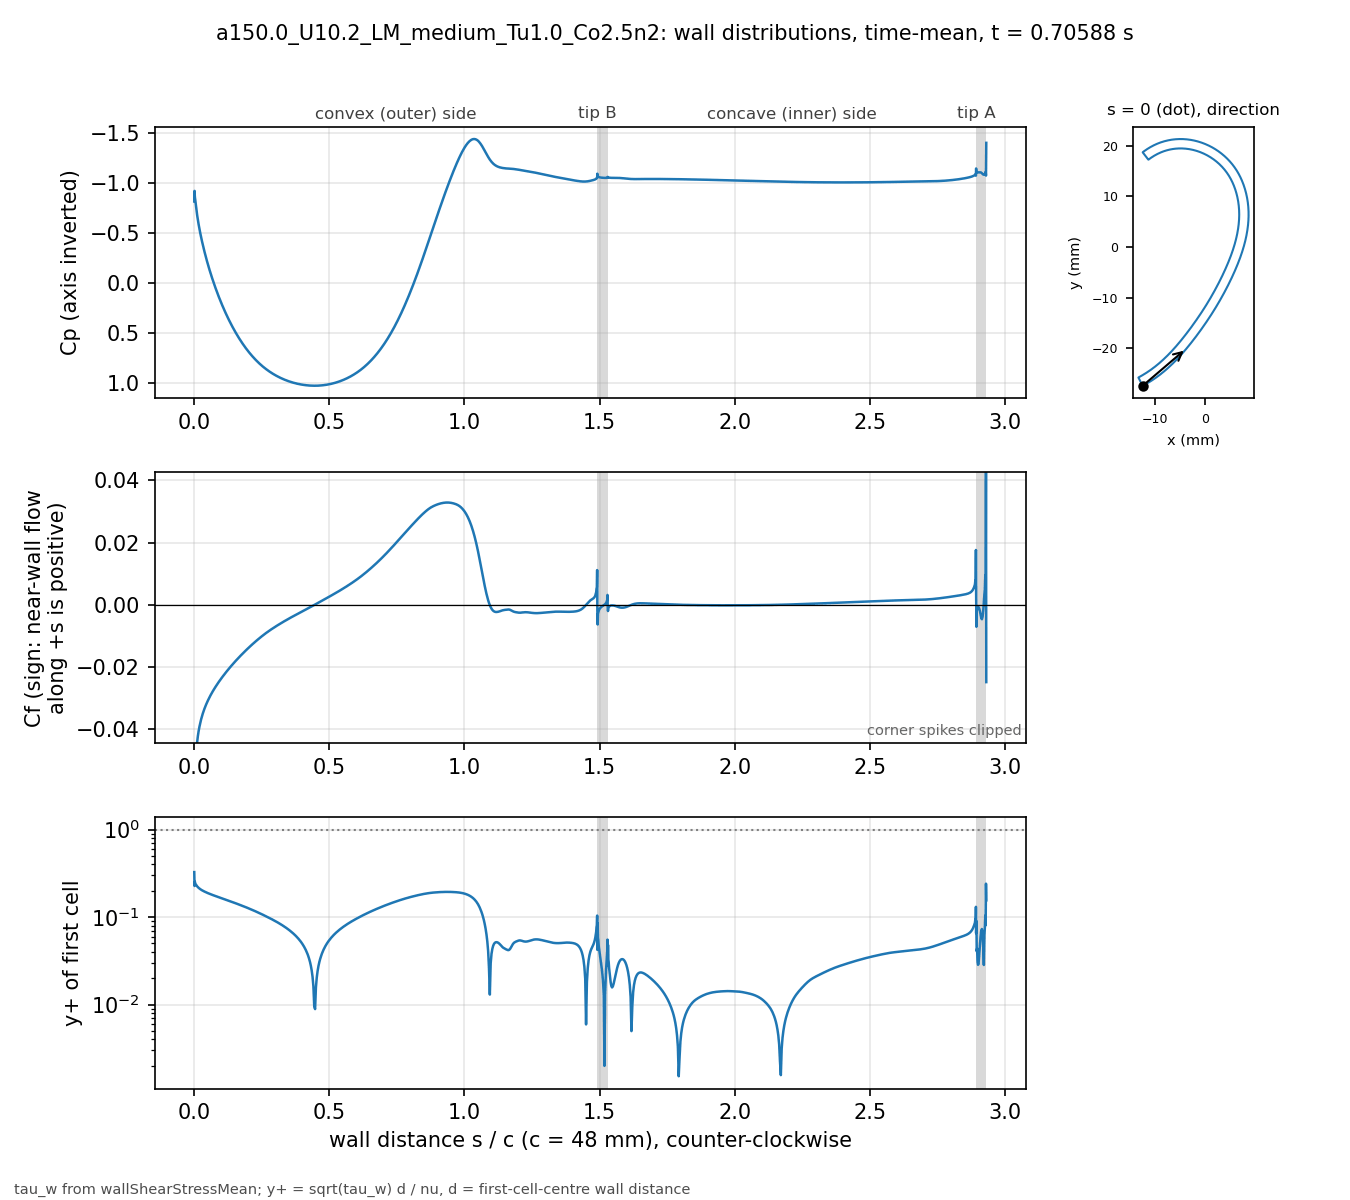

Data behind this chart, as committed beside it:
# a150.0_U10.2_LM_medium_Tu1.0_Co2.5n2 t…, p_inf=0; Cf signed by near-wall flow dir…
patch, s_over_c, x_m, y_m, Cp, Cf, yplus, d_first_m
blade, 0.000000, -0.01234, -0.02743, -0.8142, -0.11, 0.3268, 2.0713e-06
blade, 0.001059, -0.0123, -0.02741, -0.9208, -0.04486, 0.2267, 2.2499e-06
blade, 0.002253, -0.01225, -0.02738, -0.8616, -0.05603, 0.2534, 2.2501e-06
blade, 0.003600, -0.01219, -0.02735, -0.8309, -0.051, 0.2418, 2.2503e-06
blade, 0.005118, -0.01213, -0.02732, -0.7934, -0.04942, 0.238, 2.2499e-06
blade, 0.006829, -0.01205, -0.02728, -0.7551, -0.04738, 0.233, 2.25e-06
blade, 0.008759, -0.01197, -0.02723, -0.7148, -0.04557, 0.2285, 2.2501e-06
blade, 0.01094, -0.01188, -0.02718, -0.6731, -0.04384, 0.2241, 2.25e-06
blade, 0.01339, -0.01178, -0.02713, -0.63, -0.0422, 0.2199, 2.2501e-06
blade, 0.01615, -0.01166, -0.02706, -0.5852, -0.04064, 0.2158, 2.2498e-06
blade, 0.01918, -0.01154, -0.02699, -0.5401, -0.0392, 0.2119, 2.2495e-06
blade, 0.0223, -0.01141, -0.02691, -0.4967, -0.03794, 0.2085, 2.2499e-06
blade, 0.02543, -0.01128, -0.02684, -0.4559, -0.03683, 0.2054, 2.2499e-06
blade, 0.02855, -0.01115, -0.02676, -0.4172, -0.03585, 0.2027, 2.2499e-06
blade, 0.03168, -0.01102, -0.02668, -0.3803, -0.03495, 0.2001, 2.2502e-06
blade, 0.0348, -0.01089, -0.0266, -0.3449, -0.03414, 0.1978, 2.2504e-06
blade, 0.03793, -0.01077, -0.02652, -0.3108, -0.03338, 0.1956, 2.2505e-06
blade, 0.04105, -0.01064, -0.02644, -0.278, -0.03268, 0.1935, 2.2503e-06
blade, 0.04417, -0.01051, -0.02636, -0.2462, -0.03202, 0.1915, 2.2501e-06
blade, 0.0473, -0.01039, -0.02628, -0.2154, -0.03139, 0.1897, 2.2498e-06
blade, 0.05042, -0.01026, -0.0262, -0.1856, -0.0308, 0.1879, 2.2499e-06
blade, 0.05355, -0.01014, -0.02611, -0.1565, -0.03024, 0.1862, 2.25e-06
blade, 0.05667, -0.01001, -0.02603, -0.1283, -0.0297, 0.1845, 2.2499e-06
blade, 0.05979, -0.009891, -0.02594, -0.1008, -0.02918, 0.1828, 2.2498e-06
blade, 0.06292, -0.009768, -0.02586, -0.07398, -0.02868, 0.1812, 2.2496e-06
blade, 0.06604, -0.009646, -0.02577, -0.04781, -0.0282, 0.1797, 2.2498e-06
blade, 0.06917, -0.009524, -0.02568, -0.02226, -0.02773, 0.1782, 2.2499e-06
blade, 0.07229, -0.009403, -0.02559, 0.002706, -0.02728, 0.1768, 2.2496e-06
blade, 0.07541, -0.009283, -0.0255, 0.02711, -0.02684, 0.1753, 2.2493e-06
blade, 0.07854, -0.009163, -0.02541, 0.05098, -0.02641, 0.1739, 2.2496e-06
blade, 0.08166, -0.009043, -0.02532, 0.07434, -0.02599, 0.1725, 2.2497e-06
blade, 0.08479, -0.008924, -0.02523, 0.0972, -0.02558, 0.1712, 2.2498e-06
blade, 0.08791, -0.008806, -0.02514, 0.1196, -0.02517, 0.1698, 2.25e-06
blade, 0.09104, -0.008688, -0.02505, 0.1415, -0.02478, 0.1685, 2.2501e-06
blade, 0.09416, -0.008571, -0.02495, 0.163, -0.0244, 0.1672, 2.2502e-06
blade, 0.09728, -0.008454, -0.02486, 0.1841, -0.02402, 0.1659, 2.2503e-06
blade, 0.1004, -0.008338, -0.02477, 0.2047, -0.02364, 0.1646, 2.2503e-06
blade, 0.1035, -0.008222, -0.02467, 0.2249, -0.02328, 0.1633, 2.2503e-06
blade, 0.1067, -0.008107, -0.02457, 0.2447, -0.02291, 0.162, 2.2501e-06
blade, 0.1098, -0.007992, -0.02448, 0.2642, -0.02256, 0.1608, 2.2501e-06
blade, 0.1129, -0.007878, -0.02438, 0.2832, -0.02221, 0.1595, 2.2501e-06
blade, 0.116, -0.007764, -0.02428, 0.3019, -0.02186, 0.1583, 2.2501e-06
blade, 0.1192, -0.007651, -0.02418, 0.3203, -0.02152, 0.157, 2.25e-06
blade, 0.1223, -0.007538, -0.02409, 0.3382, -0.02118, 0.1558, 2.2498e-06
blade, 0.1254, -0.007426, -0.02399, 0.3558, -0.02085, 0.1545, 2.2496e-06
blade, 0.1285, -0.007315, -0.02389, 0.3731, -0.02052, 0.1533, 2.2498e-06
blade, 0.1316, -0.007203, -0.02379, 0.39, -0.0202, 0.1521, 2.2499e-06
blade, 0.1348, -0.007093, -0.02368, 0.4066, -0.01988, 0.1509, 2.2497e-06
blade, 0.1379, -0.006983, -0.02358, 0.4229, -0.01956, 0.1497, 2.2501e-06
blade, 0.141, -0.006873, -0.02348, 0.4389, -0.01925, 0.1485, 2.2501e-06
blade, 0.1441, -0.006764, -0.02338, 0.4545, -0.01894, 0.1473, 2.2501e-06
blade, 0.1473, -0.006656, -0.02327, 0.4699, -0.01863, 0.1461, 2.2504e-06
blade, 0.1504, -0.006547, -0.02317, 0.4849, -0.01833, 0.1449, 2.2503e-06
blade, 0.1535, -0.00644, -0.02307, 0.4997, -0.01803, 0.1437, 2.2502e-06
blade, 0.1566, -0.006333, -0.02296, 0.5141, -0.01774, 0.1426, 2.2501e-06
blade, 0.1598, -0.006226, -0.02285, 0.5283, -0.01744, 0.1414, 2.2498e-06
blade, 0.1629, -0.00612, -0.02275, 0.5422, -0.01715, 0.1402, 2.25e-06
blade, 0.166, -0.006014, -0.02264, 0.5558, -0.01687, 0.139, 2.2501e-06
blade, 0.1691, -0.005909, -0.02254, 0.5691, -0.01658, 0.1378, 2.2498e-06
... 914 more rows
